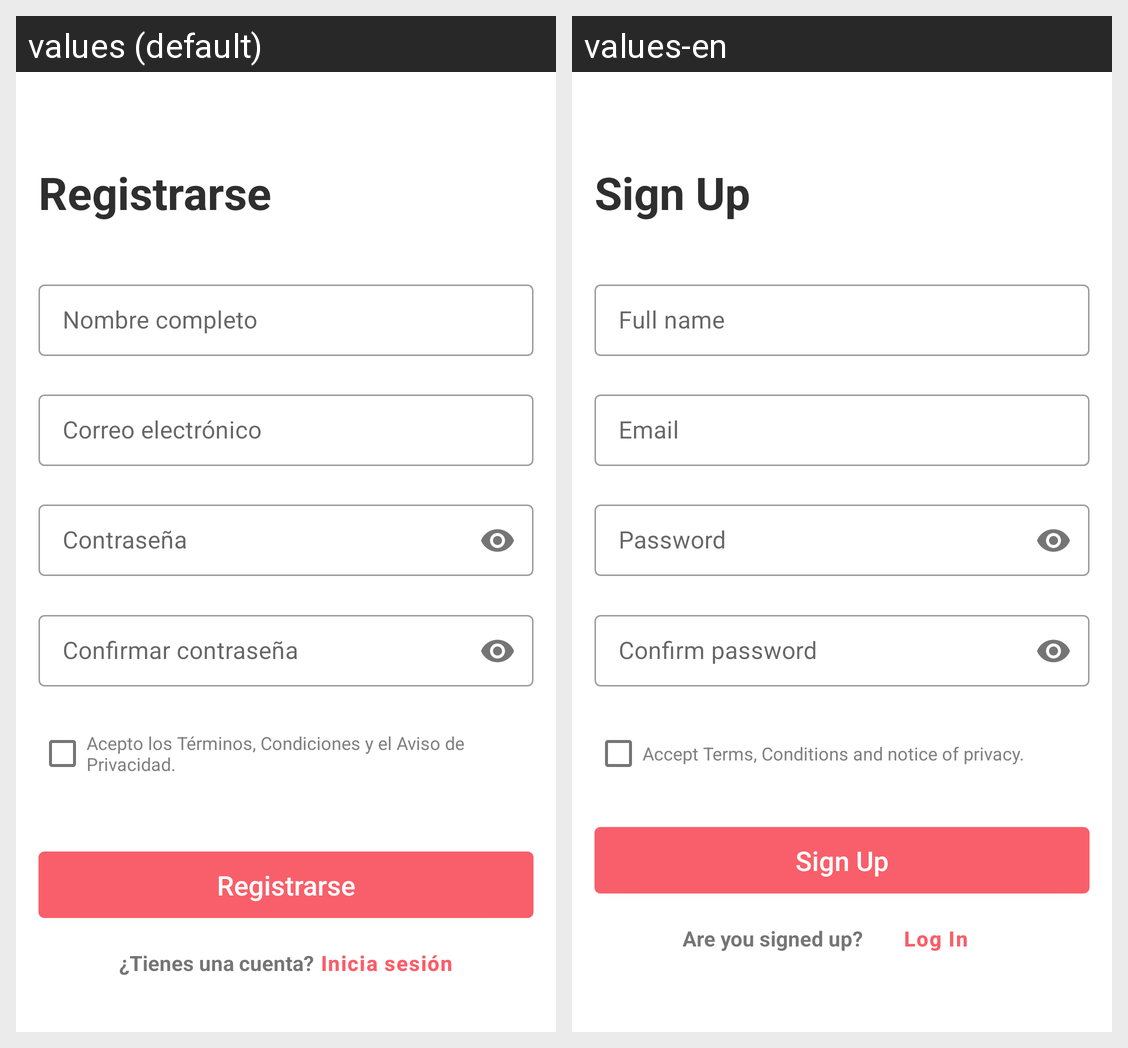

The same Android screen rendered under two of its app's locales, left to right. List the strings drawn on it with the default value and each locale's translation.
Android screen res/layout/activity_signup.xml rendered under 2 locales, left to right: values (default), values-en. Device: Nexus 5 (rendered at 1080×1920; each locale shown at half size, 540×960, under a caption strip naming it); theme AppTheme.
Strings drawn on this screen, with the default value and each locale's value (text and hints the layout hard-codes, and strings that could not be matched under every locale, appear in the picture but are not listed):

sign_up_title
  values: Registrarse
  values-en: Sign Up

full_name_field
  values: Nombre completo
  values-en: Full name

email_field
  values: Correo electrónico
  values-en: Email

password_field
  values: Contraseña
  values-en: Password

verify_password
  values: Confirmar contraseña
  values-en: Confirm password

terms_conditions
  values: Acepto los Términos, Condiciones y el Aviso de Privacidad.
  values-en: Accept Terms, Conditions and notice of privacy.

ask_have_account
  values: ¿Tienes una cuenta?
  values-en: Are you signed up?

login_imperative
  values: Inicia sesión
  values-en: Log In
